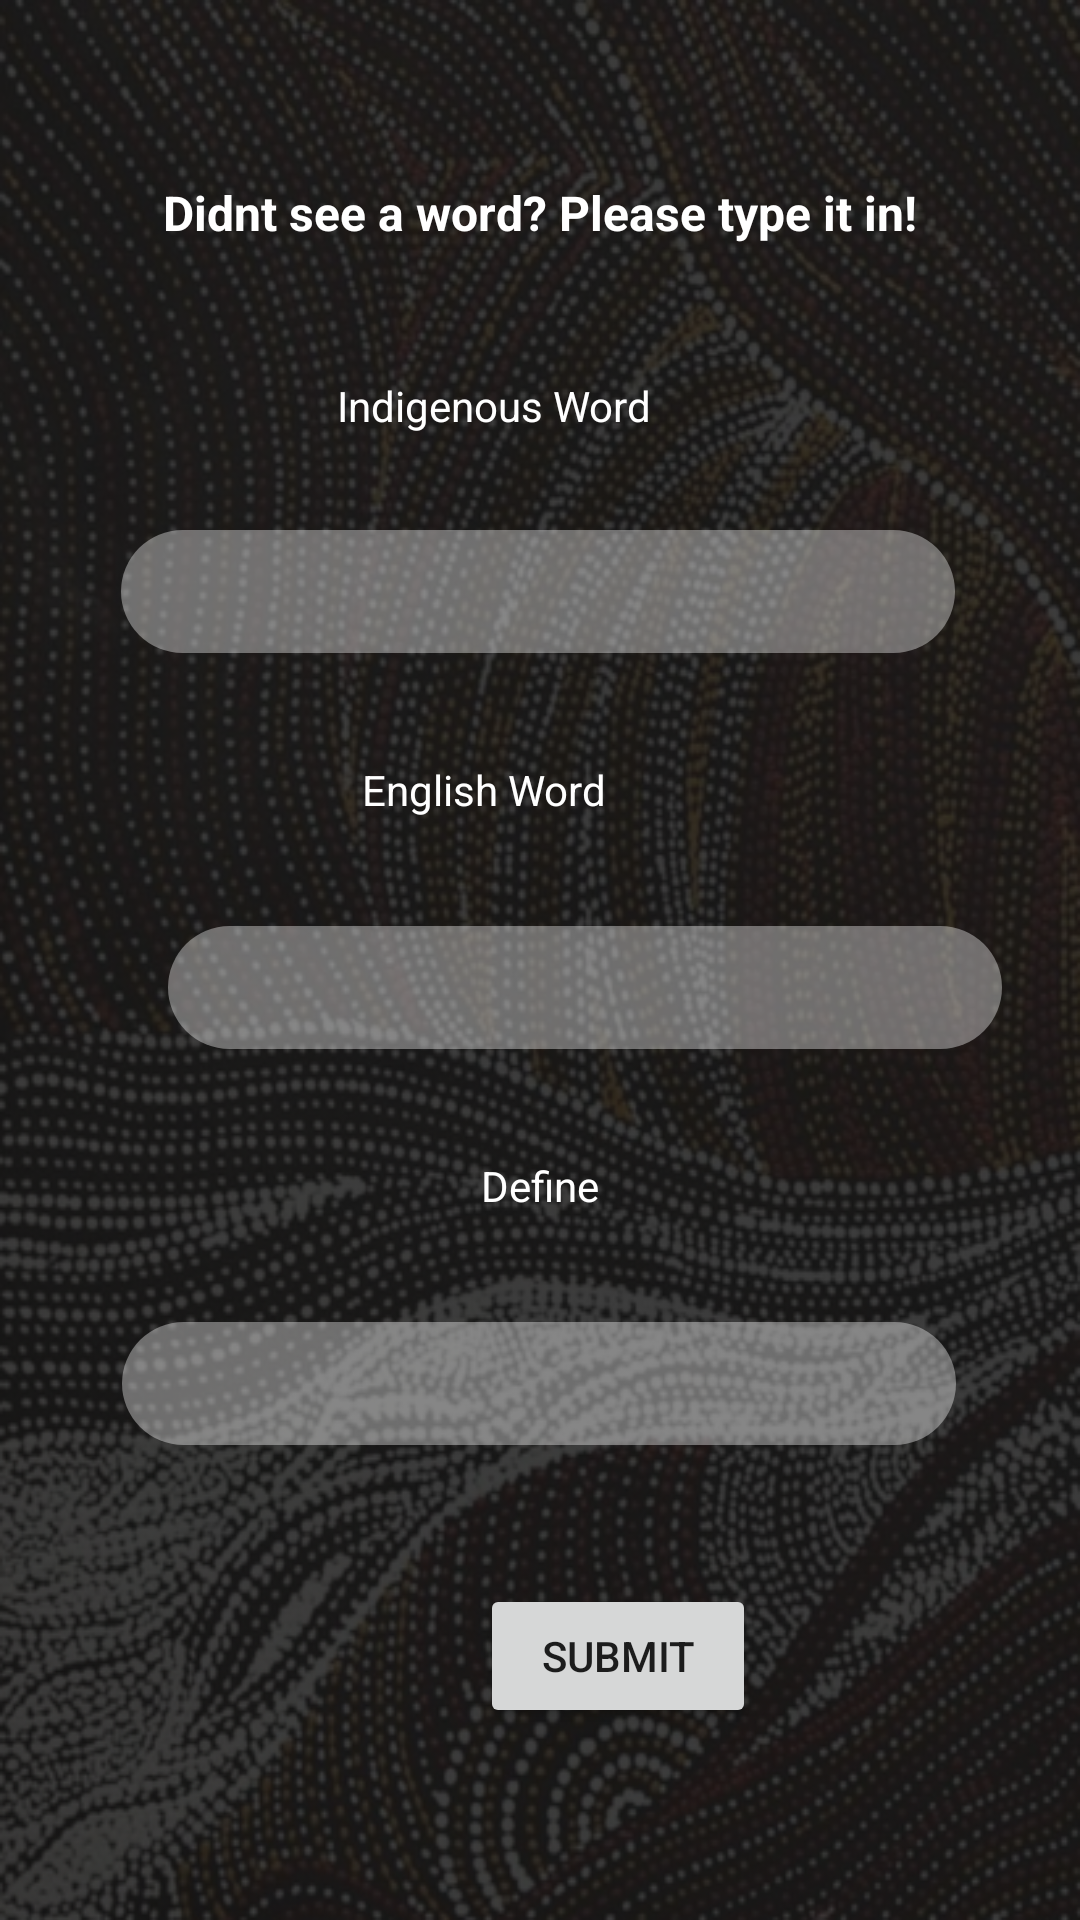

Android layout source for this screen:
<!-- AndroidManifest.xml: application theme Theme.Language3605 -->
<!-- res/layout/fragment_addword.xml -->
<?xml version="1.0" encoding="utf-8"?>
<androidx.constraintlayout.widget.ConstraintLayout xmlns:android="http://schemas.android.com/apk/res/android"
    xmlns:app="http://schemas.android.com/apk/res-auto"
    xmlns:tools="http://schemas.android.com/tools"
    android:layout_width="match_parent"
    android:layout_height="match_parent"
    android:background="@drawable/overlay_dark">

    <TextView
        android:id="@+id/indigword"
        android:layout_width="wrap_content"
        android:layout_height="wrap_content"
        android:layout_marginStart="143dp"
        android:layout_marginLeft="143dp"
        android:layout_marginTop="44dp"
        android:layout_marginEnd="143dp"
        android:layout_marginRight="143dp"
        android:text="Indigenous Word"
        android:textColor="#FFFFFF"
        app:layout_constraintEnd_toEndOf="parent"
        app:layout_constraintHorizontal_bias="1.0"
        app:layout_constraintStart_toStartOf="parent"
        app:layout_constraintTop_toBottomOf="@+id/textViewWordAdd" />

    <TextView
        android:id="@+id/textViewWordAdd"
        android:layout_width="wrap_content"
        android:layout_height="wrap_content"
        android:layout_marginStart="85dp"
        android:layout_marginLeft="85dp"
        android:layout_marginTop="60dp"
        android:layout_marginEnd="85dp"
        android:layout_marginRight="85dp"
        android:text="Didnt see a word? Please type it in!"
        android:textColor="#FFFFFF"
        android:textSize="16sp"
        android:textStyle="bold"
        app:layout_constraintEnd_toEndOf="parent"
        app:layout_constraintStart_toStartOf="parent"
        app:layout_constraintTop_toTopOf="parent" />

    <Button
        android:id="@+id/button5"
        android:layout_width="92dp"
        android:layout_height="wrap_content"
        android:layout_marginStart="160dp"
        android:layout_marginLeft="160dp"
        android:layout_marginEnd="146dp"
        android:layout_marginRight="146dp"
        android:layout_marginBottom="64dp"
        android:text="submit"
        app:layout_constraintBottom_toBottomOf="parent"
        app:layout_constraintEnd_toEndOf="parent"
        app:layout_constraintHorizontal_bias="0.0"
        app:layout_constraintStart_toStartOf="parent" />

    <EditText
        android:id="@+id/define"
        android:layout_width="278dp"
        android:layout_height="41dp"
        android:layout_marginStart="57dp"
        android:layout_marginLeft="57dp"
        android:layout_marginTop="36dp"
        android:layout_marginEnd="58dp"
        android:layout_marginRight="58dp"
        android:background="@drawable/layout_rounded_white_recycler"
        android:ems="10"
        android:gravity="center"
        android:inputType="textPersonName"
        app:layout_constraintEnd_toEndOf="parent"
        app:layout_constraintStart_toStartOf="parent"
        app:layout_constraintTop_toBottomOf="@+id/textView5" />

    <EditText
        android:id="@+id/wordPlainText2"
        android:layout_width="278dp"
        android:layout_height="41dp"
        android:layout_marginStart="56dp"
        android:layout_marginLeft="56dp"
        android:layout_marginTop="36dp"
        android:layout_marginEnd="61dp"
        android:layout_marginRight="61dp"
        android:background="@drawable/layout_rounded_white_recycler"
        android:ems="10"
        android:gravity="center"
        android:inputType="textPersonName"
        android:minHeight="48dp"
        app:layout_constraintEnd_toEndOf="parent"
        app:layout_constraintHorizontal_bias="0.0"
        app:layout_constraintStart_toStartOf="parent"
        app:layout_constraintTop_toBottomOf="@+id/engword" />

    <TextView
        android:id="@+id/textView5"
        android:layout_width="wrap_content"
        android:layout_height="wrap_content"
        android:layout_marginStart="176dp"
        android:layout_marginLeft="176dp"
        android:layout_marginTop="36dp"
        android:layout_marginEnd="176dp"
        android:layout_marginRight="176dp"
        android:text="Define"
        android:textColor="#FFFFFF"
        app:layout_constraintEnd_toEndOf="parent"
        app:layout_constraintStart_toStartOf="parent"
        app:layout_constraintTop_toBottomOf="@+id/wordPlainText2" />

    <EditText
        android:id="@+id/wordPlainText"
        android:layout_width="278dp"
        android:layout_height="41dp"
        android:layout_marginStart="91dp"
        android:layout_marginLeft="91dp"
        android:layout_marginTop="32dp"
        android:layout_marginEnd="91dp"
        android:layout_marginRight="91dp"
        android:background="@drawable/layout_rounded_white_recycler"
        android:ems="10"
        android:gravity="center"
        android:inputType="textPersonName"
        android:minHeight="48dp"
        app:layout_constraintEnd_toEndOf="parent"
        app:layout_constraintHorizontal_bias="0.507"
        app:layout_constraintStart_toStartOf="parent"
        app:layout_constraintTop_toBottomOf="@+id/indigword" />

    <TextView
        android:id="@+id/engword"
        android:layout_width="wrap_content"
        android:layout_height="wrap_content"
        android:layout_marginStart="152dp"
        android:layout_marginLeft="152dp"
        android:layout_marginTop="36dp"
        android:layout_marginEnd="158dp"
        android:layout_marginRight="158dp"
        android:text="English Word"
        android:textColor="#FFFFFF"
        app:layout_constraintEnd_toEndOf="parent"
        app:layout_constraintHorizontal_bias="1.0"
        app:layout_constraintStart_toStartOf="parent"
        app:layout_constraintTop_toBottomOf="@+id/wordPlainText" />

</androidx.constraintlayout.widget.ConstraintLayout>
<!-- resources referenced by this layout -->
<resources>
  <!-- drawable layout_rounded_white_recycler (drawable-v24) -->
  <?xml version="1.0" encoding="UTF-8"?>
  <shape xmlns:android="http://schemas.android.com/apk/res/android">
      <solid android:color="@color/white_recycler_transparent"/>
      <stroke android:width="0dp" android:color="@color/oxford_blue" />
      <corners android:radius="30dp"/>
      <padding android:left="0dp" android:top="0dp" android:right="0dp" android:bottom="0dp" />
  </shape>
  <!-- drawable overlay_dark: png bitmap (drawable-v24, 392653 bytes) -->
  <style name="Theme.Language3605" parent="Theme.MaterialComponents.DayNight.DarkActionBar">
          
          <item name="colorPrimary">@color/dark_red</item>
          <item name="colorPrimaryVariant">@color/dark_red_darker</item>
          <item name="colorOnPrimary">@color/white</item>
          
          <item name="colorSecondary">@color/teal_200</item>
          <item name="colorSecondaryVariant">@color/teal_700</item>
          <item name="colorOnSecondary">@color/black</item>
          
          <item name="android:statusBarColor" tools:targetApi="l">?attr/colorPrimaryVariant</item>
          
      </style>
  <color name="white_recycler_transparent">#60FFFFFF</color>
  <color name="oxford_blue">#001D3D </color>
  <color name="dark_red">#FF9D0208</color>
  <color name="dark_red_darker">#910207</color>
  <color name="white">#FFFFFFFF</color>
  <color name="teal_200">#FF03DAC5</color>
  <color name="teal_700">#FF018786</color>
  <color name="black">#FF000000</color>
</resources>
